Run: headless pygame with SDL's dummy video driver; simulated clock (each Clock.tick advances the game by its frame time, no real sleeping); random seed 0; keys injected as events and as key.get_pressed() state; no mouse input.
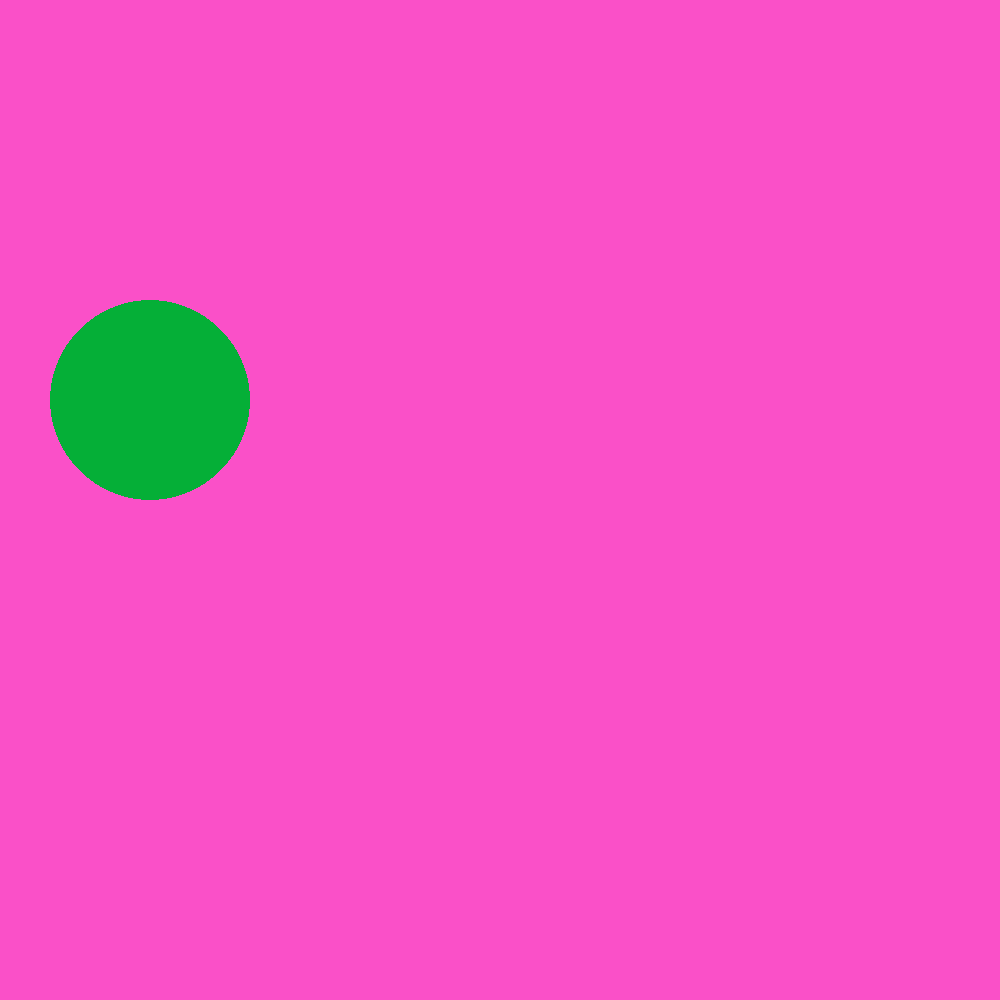
Frame 1 of 4 · flips 1–60 · no input
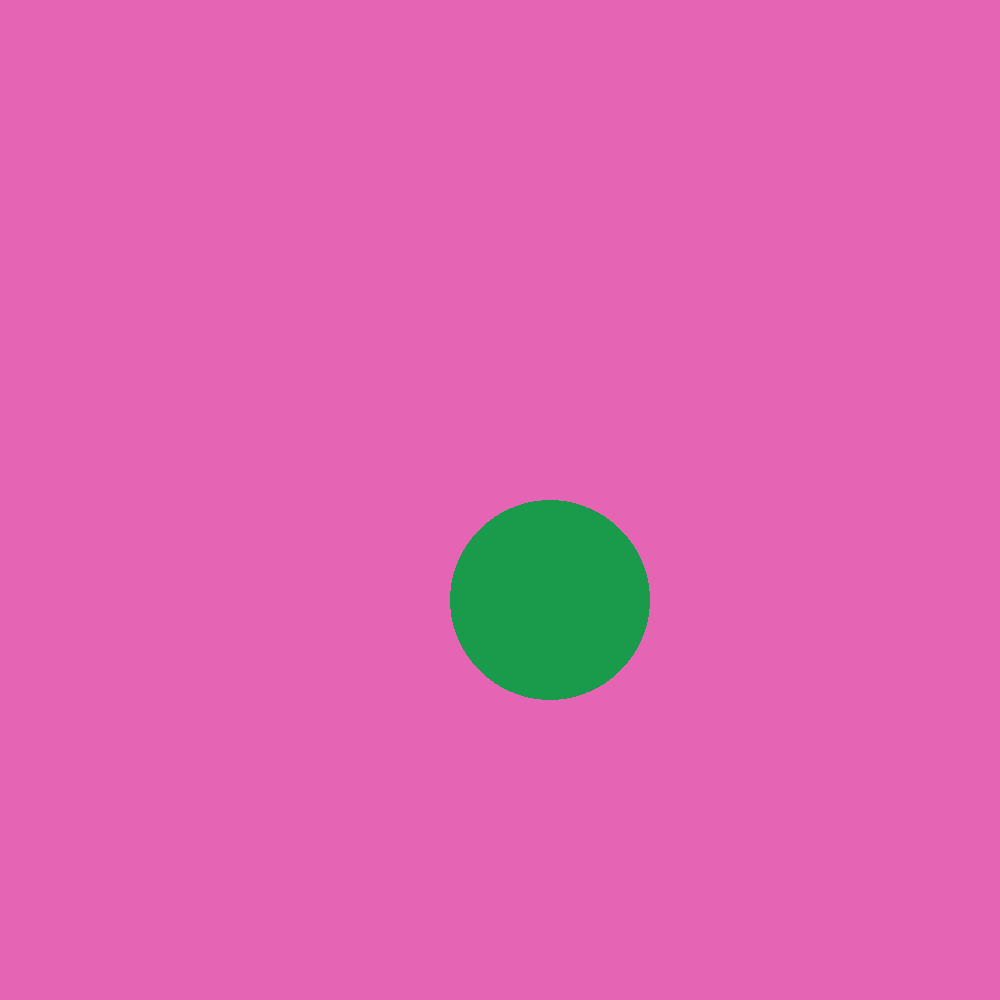
Frame 2 of 4 · flips 61–180 · tapped SPACE, RETURN · held RIGHT (→), D
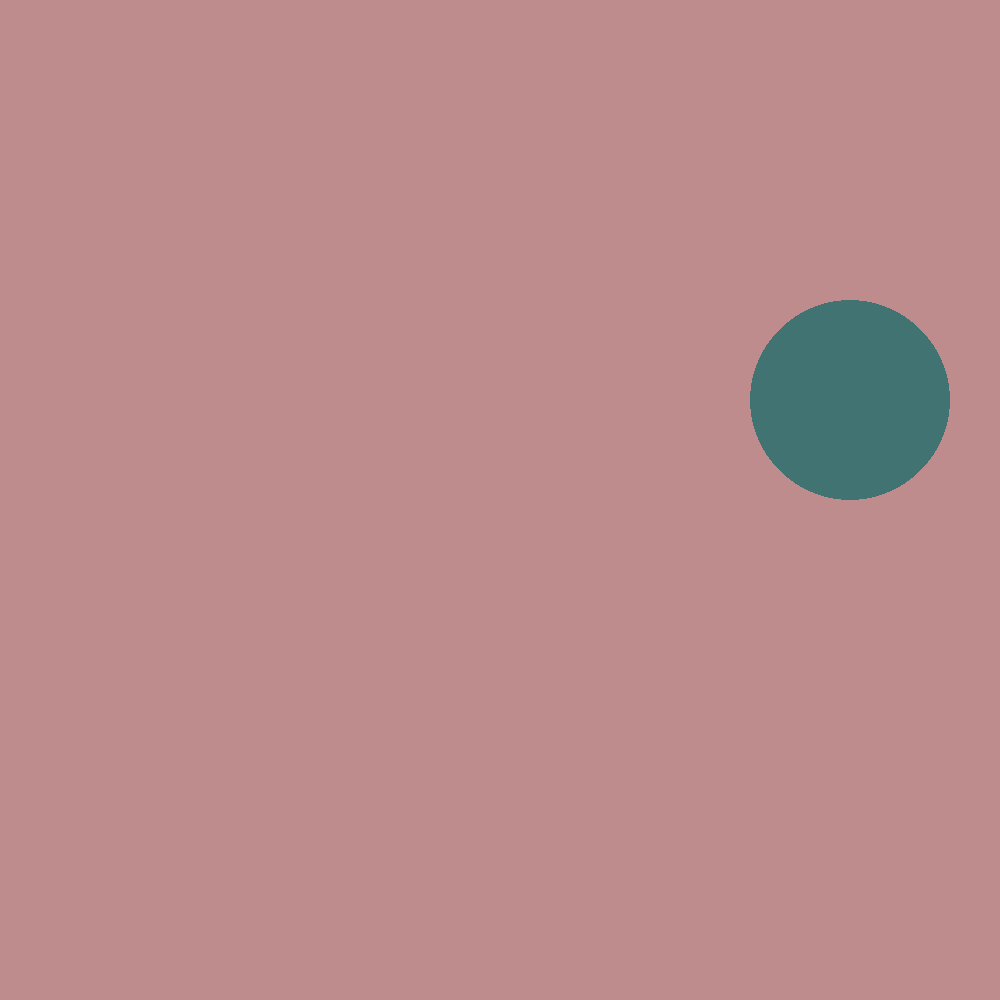
Frame 3 of 4 · flips 181–300 · held DOWN (↓), S
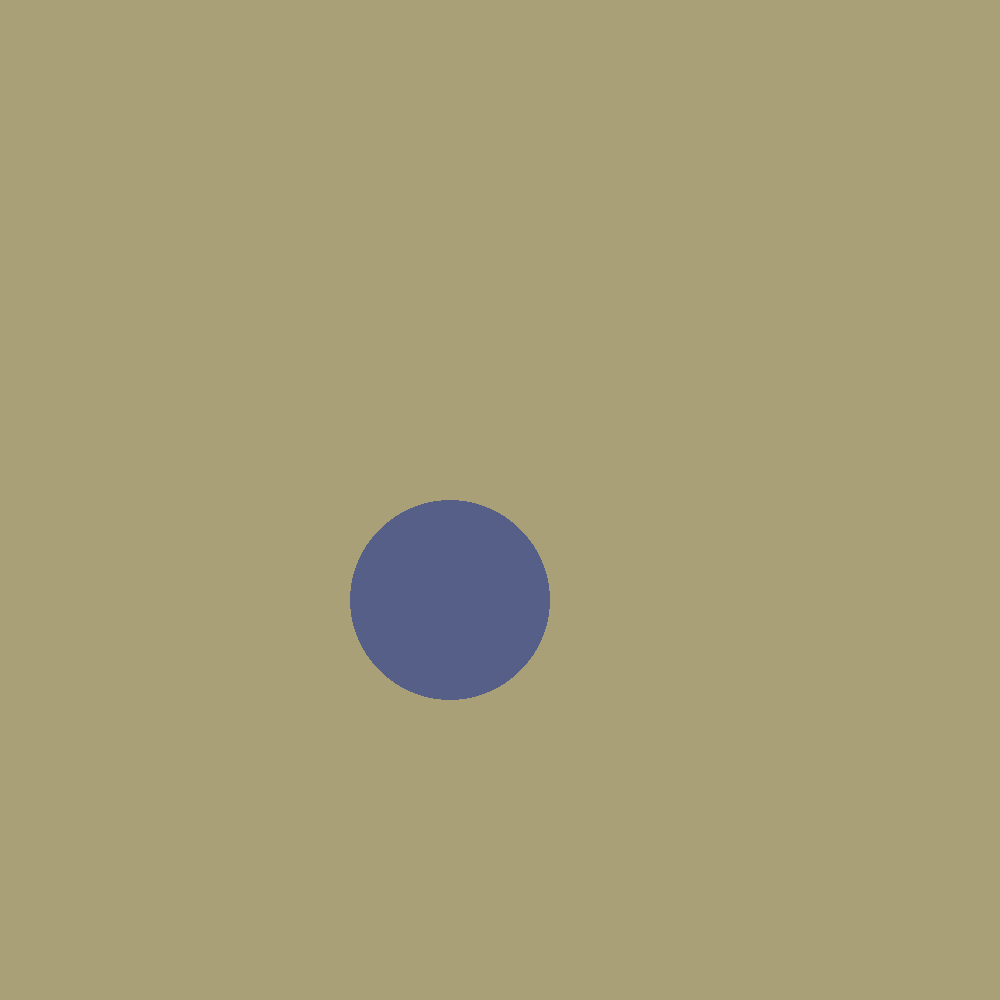
Frame 4 of 4 · flips 301–420 · held LEFT (←), A, UP (↑), W

The pygame program that drew these frames:

import pygame, random

# defining constants

def randcolor():
    return (random.randint(0, 255), random.randint(0, 255), random.randint(0, 255))

r = 50
g = 200
b = 0
i = 20

x = 200
y = 200

ball_color = randcolor()
background_color = (r, g, b)

maximum_speed = 200

randomness = 10

# xv = random.randint(-randomness, randomness)
# yv = random.randint(-randomness, randomness)

xv = 50
yv = 100

base_xv = xv
base_yv = yv

screen_width = 1000
ball_width = 200

pygame.init()

screen = pygame.display.set_mode((screen_width, screen_width))
pygame.display.set_caption('Bouncing Ball')
clock = pygame.time.Clock()

done = False
down_r = False
down_g = False
down_b = False

while not done:
    for event in pygame.event.get():
        if event.type == pygame.QUIT:
            done = True

    if r + i > 255:
        down_r = True
    elif r - i < 0:
        down_r = False


    if g + i > 255:
        down_g = True
    elif g - i < 0:
        down_g = False

    if b + i > 255:
        down_b = True
    elif b - i < 0:
        down_b = False



    background_color = (r, g, b)
    ball_color = (-(r - 255), -(g - 255), -(b - 255))
    screen.fill(background_color)

    if x >= screen_width - ball_width or x <= 0:
        xv = -xv

        # choice = random.randint(0, 1)

        # if choice == 0:
        #     yv += random.randint(-randomness, randomness)
        # else:
        #     yv -= random.randint(-randomness, randomness)

        if down_r:
            r -= i
        else:
            r += i

        if down_g:
            g -= i
        else:
            g += i

        if down_b:
            b -= i
        else:
            b += i

        print(r, g, b)
        print("________")

        # print(f'xv: {xv}')
        # print("___________")
        # ball_color = randcolor()
    if y >= screen_width - ball_width or y <= 0:
        yv = -yv

        # choice = random.randint(0, 1)

        # if choice == 0:
        #     xv += random.randint(-randomness, randomness)
        # else:
        #     xv -= random.randint(-randomness, randomness)

        if down_r:
            r -= i
        else:
            r += i

        if down_g:
            g -= i
        else:
            g += i

        if down_b:
            b -= i
        else:
            b += i

        print(r, g, b)
        print("________")

        # print(f'yv: {yv}')
        # print("___________")
        # ball_color = randcolor()

    if yv >= maximum_speed:
        yv = base_yv
    if yv < -maximum_speed:
        yv = -base_yv
    if xv >= maximum_speed:
        xv = base_xv
    if xv < -maximum_speed:
        xv = -base_xv

    pygame.draw.ellipse(screen, ball_color, [x, y, ball_width, ball_width], 0)

    x += xv
    y += yv

    pygame.display.update()
    clock.tick(60)

pygame.quit()
